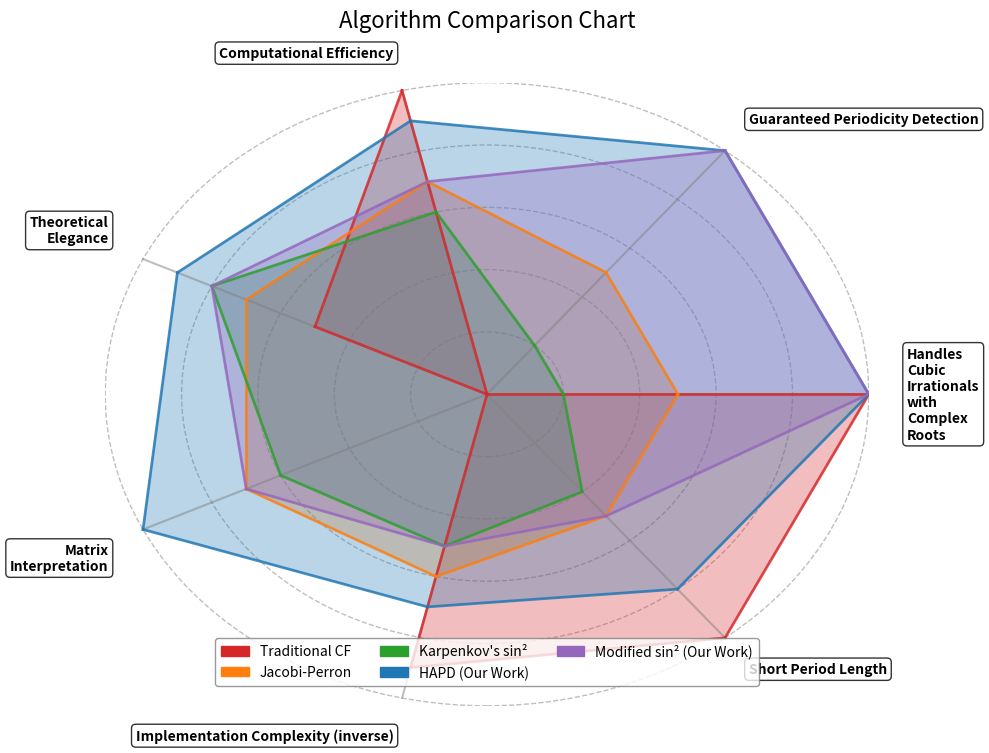

Write Python code to recreate this figure.
import matplotlib.pyplot as plt
import numpy as np
import matplotlib.patches as mpatches

# Create figure with clean style
plt.figure(figsize=(10, 8.5))
ax = plt.gca()
ax.set_xlim(0, 10)
ax.set_ylim(0, 10)
ax.axis("off")

# Algorithms to compare
algorithms = [
    "Traditional CF",
    "Jacobi-Perron",
    "Karpenkov's sin²",
    "HAPD (Our Work)",
    "Modified sin² (Our Work)",
]
n_algorithms = len(algorithms)

# Properties to evaluate
properties = [
    "Handles Cubic Irrationals with Complex Roots",
    "Guaranteed Periodicity Detection",
    "Computational Efficiency",
    "Theoretical Elegance",
    "Matrix Interpretation",
    "Implementation Complexity (inverse)",
    "Short Period Length",
]
n_properties = len(properties)

# Scores for each algorithm (0-10 scale)
scores = np.array(
    [
        [10, 0, 10, 5, 0, 9, 10],  # Traditional CF
        [5, 5, 7, 7, 7, 6, 5],  # Jacobi-Perron
        [2, 2, 6, 8, 6, 5, 4],  # Karpenkov's sin²
        [10, 10, 9, 9, 10, 7, 8],  # HAPD
        [10, 10, 7, 8, 7, 5, 5],  # Modified sin²
    ]
)

# Color map for algorithms
colors = ["#d62728", "#ff7f0e", "#2ca02c", "#1f77b4", "#9467bd"]

# Define positions
prop_positions = np.linspace(1, 9, n_properties)
alg_positions = np.linspace(1, 9, n_algorithms)


# Create the radar chart background
def draw_radar_background():
    # Draw background circles
    for radius in [2, 4, 6, 8, 10]:
        circle = plt.Circle(
            (5, 5), radius / 2, fill=False, color="gray", linestyle="--", alpha=0.5
        )
        ax.add_patch(circle)

    # Draw lines from center to properties
    for i, prop in enumerate(prop_positions):
        angle = i * 2 * np.pi / n_properties
        x = 5 + 5 * np.cos(angle)
        y = 5 + 5 * np.sin(angle)
        ax.plot([5, x], [5, y], color="gray", linestyle="-", alpha=0.5)

        # Add property label
        label_x = 5 + 5.5 * np.cos(angle)
        label_y = 5 + 5.5 * np.sin(angle)
        ha = "left" if label_x > 5 else "right"
        va = "bottom" if label_y > 5 else "top"
        if abs(label_x - 5) < 0.5:
            ha = "center"
        if abs(label_y - 5) < 0.5:
            va = "center"

        ax.text(
            label_x,
            label_y,
            properties[i],
            ha=ha,
            va=va,
            fontsize=10,
            fontweight="bold",
            wrap=True,
            bbox=dict(facecolor="white", alpha=0.8, boxstyle="round,pad=0.3"),
        )


# Draw radar chart for each algorithm
def draw_algorithm_radar(alg_idx):
    alg_scores = scores[alg_idx]
    points = []

    for i, score in enumerate(alg_scores):
        angle = i * 2 * np.pi / n_properties
        radius = score / 2
        x = 5 + radius * np.cos(angle)
        y = 5 + radius * np.sin(angle)
        points.append((x, y))

    # Connect points
    for i in range(len(points)):
        next_i = (i + 1) % len(points)
        ax.plot(
            [points[i][0], points[next_i][0]],
            [points[i][1], points[next_i][1]],
            color=colors[alg_idx],
            linewidth=2,
            alpha=0.8,
        )

    # Fill polygon
    polygon = plt.Polygon(
        points, closed=True, fill=True, color=colors[alg_idx], alpha=0.3
    )
    ax.add_patch(polygon)


# Draw background
draw_radar_background()

# Draw all algorithm radars
for i in range(n_algorithms):
    draw_algorithm_radar(i)

# Add title
plt.title("Algorithm Comparison Chart", fontsize=16, pad=40)

# Add legend
patches = [
    mpatches.Patch(color=colors[i], label=algorithms[i]) for i in range(n_algorithms)
]
ax.legend(
    handles=patches,
    loc="upper center",
    bbox_to_anchor=(0.5, 0.12),
    ncol=3,
    fontsize=10,
    frameon=True,
    facecolor="white",
    edgecolor="gray",
)

# Save the figure
plt.tight_layout(rect=[0, 0.05, 1, 0.95])
plt.savefig("algorithm_comparison_chart.pdf", dpi=300, bbox_inches="tight")
plt.savefig("algorithm_comparison_chart.png", dpi=300, bbox_inches="tight")
plt.close()

print("Generated algorithm comparison chart.")
